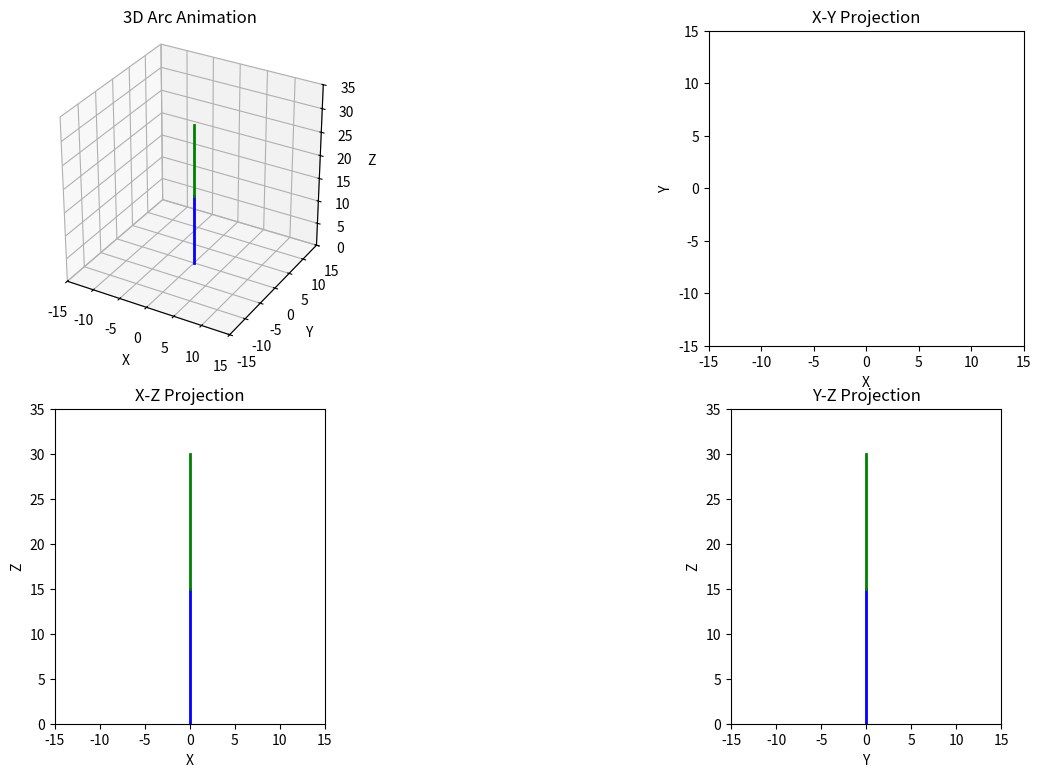

Recreate this plot in Python.
import numpy as np
import matplotlib.pyplot as plt
from matplotlib.animation import FuncAnimation
from matplotlib.animation import PillowWriter, FFMpegWriter

# Define the curvature and phi values
# curvature1 = np.linspace(0.03, -0.03, 100)
# curvature2 = np.linspace(0.03, -0.03, 100)
# phi1 = np.zeros_like(curvature1)
# phi2 = np.zeros_like(curvature2)
curvature1 = np.linspace(0.03, 0.03, 100)
curvature2 = np.linspace(0.03, 0.03, 100)
phi1 = np.linspace(0, 2 * np.pi, 100)
phi2 = np.linspace(0, 2 * np.pi, 100)

# Define arc length
arc_length1 = 15  # Length of the first arc
arc_length2 = 15  # Length of the second arc

# Animation update function for updating the backbone position
def cal_tdcr(arc_length1, curvature1, phi1, arc_length2, curvature2, phi2):
    if curvature1 == 0:
        # If the curvature is 0, the arc is a straight line
        start_angle1 = 0
        end_angle1 = start_angle1
        # If the curvature is 0, the arc is a straight line
        x1 = np.zeros_like(np.linspace(0, arc_length1, 100))
        y1 = np.zeros_like(np.linspace(0, arc_length1, 100))
        z1 = np.linspace(0, arc_length1, 100)
    else:
        # Otherwise, calculate the start and end angles
        start_angle1 = 0
        end_angle1 = arc_length1 * curvature1
        theta1 = np.linspace(start_angle1, end_angle1, 100)
        x1 = np.cos(theta1) / curvature1
        y1 = np.zeros_like(np.linspace(0, arc_length1, 100))
        z1 = np.sin(theta1) / curvature1

    # Shift the arc to start at (0, 0)
    x1 = x1 - x1[0]
    y1 = y1 - y1[0]
    z1 = z1 - z1[0]

    # print('first shift of the first segment: ', [x1[0], y1[0], z1[0]])

    R1 = np.array([[np.cos(phi1), -np.sin(phi1), 0],
                [np.sin(phi1),  np.cos(phi1), 0],
                [0,            0,            1]])

    # Rotate the arc using the 3D rotation matrix
    segment1_rotated = np.dot(R1, [x1, y1, z1])
    x1 = segment1_rotated[0]
    y1 = segment1_rotated[1]
    z1 = segment1_rotated[2]

    # print("beginning of the first segment: ", [x1[0], y1[0], z1[0]])
    # print("end of the first segment: ", [x1[-1], y1[-1], z1[-1]])

    if curvature2 == 0:
        # If the curvature is 0, the arc is a straight line
        start_angle2 = end_angle1
        end_angle2 = start_angle2
        # If the curvature is 0, the arc is a straight line
        x2 = np.zeros_like(np.linspace(0, arc_length2, 100))
        y2 = np.zeros_like(np.linspace(0, arc_length2, 100))
        z2 = np.linspace(0, arc_length2, 100)
        # Rotate the second segment by 30 degrees along the y-axis
        angle = start_angle2
        rotation_matrix = np.array([[np.cos(angle), 0, np.sin(angle)],
                                [0, 1, 0],
                                [-np.sin(angle), 0, np.cos(angle)]])
        rotated_coords = np.dot(rotation_matrix, [x2, y2, z2])
        x2 = rotated_coords[0]
        y2 = rotated_coords[1]
        z2 = rotated_coords[2]
    else:
        # Otherwise, calculate the start and end angles
        start_angle2 = end_angle1
        end_angle2 = start_angle2 + arc_length2 * curvature2
        theta2 = np.linspace(start_angle2, end_angle2, 100)
        x2 = np.cos(theta2) / curvature2
        y2 = np.zeros_like(np.linspace(0, arc_length2, 100))
        z2 = np.sin(theta2) / curvature2

    # Shift the arc to start at (0, 0)
    x2 = x2 - x2[0]
    y2 = y2 - y2[0]
    z2 = z2 - z2[0]

    # print("beginning of the second segment: ", [x2[0], y2[0], z2[0]])
    # Define the 3D rotation matrix for rotation around the z-axis
    Rz = np.array([[np.cos(phi2), -np.sin(phi2), 0],
                [np.sin(phi2),  np.cos(phi2), 0],
                [0,            0,            1]])

    # Rotate the arc using the 3D rotation matrix
    segment2_rotated = np.dot(Rz, [x2, y2, z2])
    x2 = segment2_rotated[0]
    y2 = segment2_rotated[1]
    z2 = segment2_rotated[2]

    # Shift the arc to the end of the first segment
    x2 = x2 + x1[-1]
    y2 = y2 + y1[-1]
    z2 = z2 + z1[-1]

    # print('x2: ',x2)
    # print('y2: ', y2)
    # print('z2: ', z2)

    segment1_end = [x1[-1], y1[-1], z1[-1]]
    segment2_end = [x2[-1], y2[-1], z2[-1]]

    return x1, y1, z1, x2, y2, z2, segment1_end, segment2_end

# Create the figure and subplots
fig = plt.figure(figsize=(16, 9))

# 3D subplot
ax3d = fig.add_subplot(221, projection='3d')
line1, = ax3d.plot([], [], [], color='blue', linewidth=2)
line2, = ax3d.plot([], [], [], color='green', linewidth=2)
path1, = ax3d.plot([], [], [], color='red', alpha=0.5, linewidth=2)
path2, = ax3d.plot([], [], [], color='red', alpha=0.5, linewidth=2)

# Set limits and labels for the 3D plot
ax3d.set_xlim(-15, 15)
ax3d.set_ylim(-15, 15)
ax3d.set_zlim(0, 35)
ax3d.set_xlabel('X')
ax3d.set_ylabel('Y')
ax3d.set_zlabel('Z')
ax3d.set_title('3D Arc Animation')

# Set aspect ratio for 3D plot
ax3d.set_box_aspect([1, 1, 1])  # Aspect ratio is 1:1:1

# 2D projection subplots
ax_xy = fig.add_subplot(222)
line1_xy, = ax_xy.plot([], [], color='blue', linewidth=2)
line2_xy, = ax_xy.plot([], [], color='green', linewidth=2)
ax_xz = fig.add_subplot(223)
line1_xz, = ax_xz.plot([], [], color='blue', linewidth=2)
line2_xz, = ax_xz.plot([], [], color='green', linewidth=2)
ax_yz = fig.add_subplot(224)
line1_yz, = ax_yz.plot([], [], color='blue', linewidth=2)
line2_yz, = ax_yz.plot([], [], color='green', linewidth=2)

# Set limits and labels for the 2D plots
ax_xy.set_xlim(-15, 15)
ax_xy.set_ylim(-15, 15)
ax_xy.set_xlabel('X')
ax_xy.set_ylabel('Y')
ax_xy.set_title('X-Y Projection')
ax_xy.set_aspect('equal', adjustable='box')  # Set equal aspect ratio

ax_xz.set_xlim(-15, 15)
ax_xz.set_ylim(0, 35)
ax_xz.set_xlabel('X')
ax_xz.set_ylabel('Z')
ax_xz.set_title('X-Z Projection')
ax_xz.set_aspect('equal', adjustable='box')  # Set equal aspect ratio

ax_yz.set_xlim(-15, 15)
ax_yz.set_ylim(0, 35)
ax_yz.set_xlabel('Y')
ax_yz.set_ylabel('Z')
ax_yz.set_title('Y-Z Projection')
ax_yz.set_aspect('equal', adjustable='box')  # Set equal aspect ratio

# Initialize function for animation
def init():
    curvature_init = 0
    phi_init = 0
    x1, y1, z1, x2, y2, z2, end1, end2 = cal_tdcr(arc_length1, curvature_init, phi_init, arc_length2, curvature_init, phi_init)
    line1.set_data(x1, y1)
    line1.set_3d_properties(z1)
    line2.set_data(x2, y2)
    line2.set_3d_properties(z2)
    path1.set_data([], [])
    path1.set_3d_properties([])
    path2.set_data([], [])
    path2.set_3d_properties([])

    line1_xy.set_data(x1, y1)
    line2_xy.set_data(x2, y2)

    line1_xz.set_data(x1, z1)
    line2_xz.set_data(x2, z2)

    line1_yz.set_data(y1, z1)
    line2_yz.set_data(y2, z2)

    return line1, line2, path1, path2, line1_xy, line2_xy, line1_xz, line2_xz, line1_yz,line2_yz

# Update function for animation
def update(frame):
    curv1 = curvature1[frame]
    curv2 = curvature2[frame]
    phi1_val = phi1[frame]
    phi2_val = phi2[frame]
    
    x1, y1, z1, x2, y2, z2, end1, end2 = cal_tdcr(arc_length1, curv1, phi1_val, arc_length2, curv2, phi2_val)
    
    # Update the 3D lines
    line1.set_data(x1, y1)
    line1.set_3d_properties(z1)
    line2.set_data(x2, y2)
    line2.set_3d_properties(z2)

    # Update paths
    if frame == 0:
        path1.set_data(end1[0], end1[1])
        path1.set_3d_properties(end1[2])
        path2.set_data(end2[0], end2[1])
        path2.set_3d_properties(end2[2])
    else:
        x1_data, y1_data, z1_data = path1.get_data_3d()
        x1_data = np.append(x1_data, end1[0])
        y1_data = np.append(y1_data, end1[1])
        z1_data = np.append(z1_data, end1[2])
        path1.set_data_3d(x1_data, y1_data, z1_data)

        x2_data, y2_data, z2_data = path2.get_data_3d()
        x2_data = np.append(x2_data, end2[0])
        y2_data = np.append(y2_data, end2[1])
        z2_data = np.append(z2_data, end2[2])
        path2.set_data_3d(x2_data, y2_data, z2_data)

    # Update projections
    line1_xy.set_data(x1, y1)
    line2_xy.set_data(x2, y2)

    line1_xz.set_data(x1, z1)
    line2_xz.set_data(x2, z2)

    line1_yz.set_data(y1, z1)
    line2_yz.set_data(y2, z2)

    return line1, line2, path1, path2, line1_xy, line2_xy, line1_xz, line2_xz, line1_yz,line2_yz

# Create the animation
num_frames = len(curvature1)
ani = FuncAnimation(fig, update, frames=num_frames, init_func=init, interval=100, blit=True, repeat=True)

# Show the plot
plt.show()

# Save as GIF
# ani.save('circle.gif', writer=PillowWriter(fps=15))
# # Save as MP4
# ani.save('circle.mp4', writer=FFMpegWriter(fps=15))